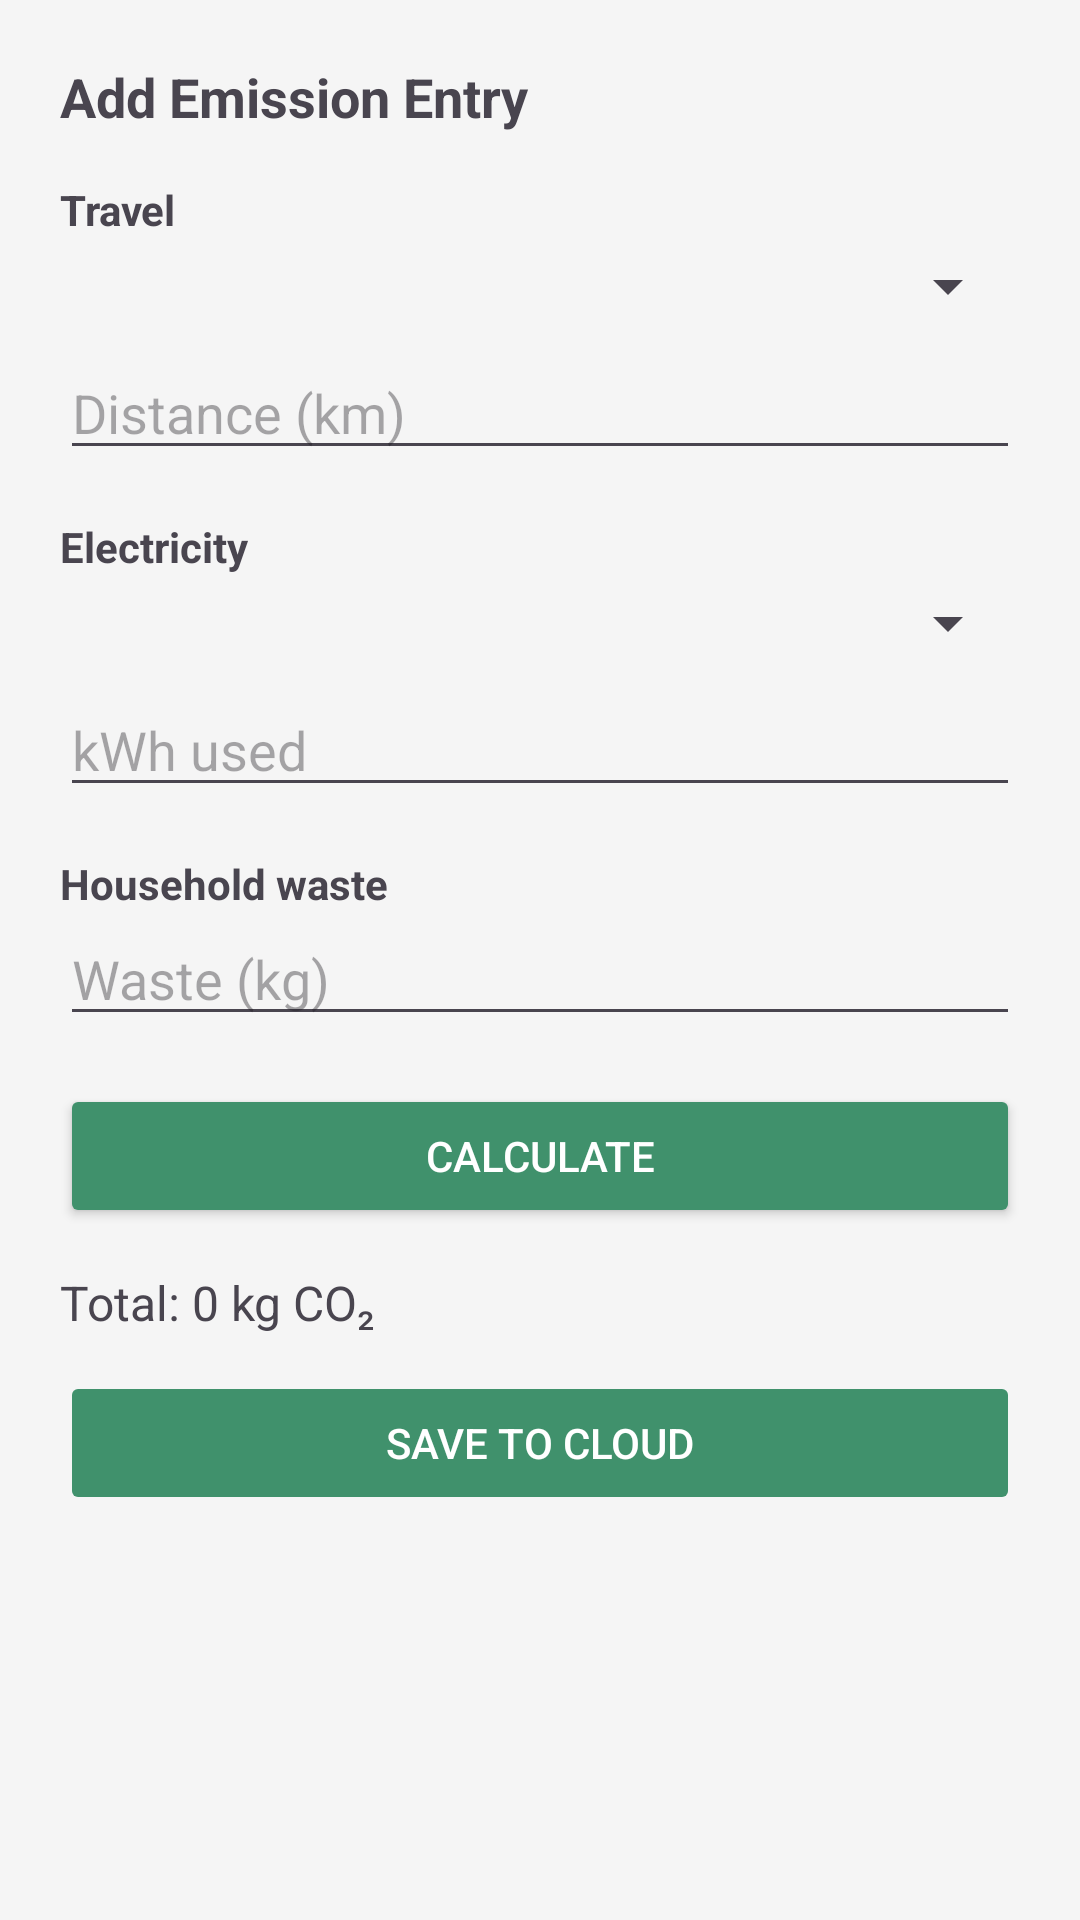

The Android layout XML behind this screen, and the referenced resources:
<!-- AndroidManifest.xml: application theme Theme.CarbonCalculator -->
<!-- res/layout/fragment_home.xml -->
<?xml version="1.0" encoding="utf-8"?>
<ScrollView xmlns:android="http://schemas.android.com/apk/res/android"
    android:layout_width="match_parent"
    android:layout_height="match_parent"
    android:background="#F5F5F5">

    <LinearLayout
        android:layout_width="match_parent"
        android:layout_height="wrap_content"
        android:orientation="vertical"
        android:padding="20dp">

        <TextView
            android:layout_width="wrap_content"
            android:layout_height="wrap_content"
            android:text="Add Emission Entry"
            android:textSize="18sp"
            android:textStyle="bold"
            android:layout_marginBottom="16dp" />

        
        <TextView
            android:layout_width="wrap_content"
            android:layout_height="wrap_content"
            android:text="Travel"
            android:textStyle="bold" />

        <Spinner
            android:id="@+id/spTravelMode"
            android:layout_width="match_parent"
            android:layout_height="wrap_content"
            android:layout_marginTop="4dp"
            android:layout_marginBottom="8dp" />

        <EditText
            android:id="@+id/etTravelDistance"
            android:layout_width="match_parent"
            android:layout_height="wrap_content"
            android:hint="Distance (km)"
            android:inputType="numberDecimal"
            android:layout_marginBottom="16dp" />

        
        <TextView
            android:layout_width="wrap_content"
            android:layout_height="wrap_content"
            android:text="Electricity"
            android:textStyle="bold" />

        <Spinner
            android:id="@+id/spElectricSource"
            android:layout_width="match_parent"
            android:layout_height="wrap_content"
            android:layout_marginTop="4dp"
            android:layout_marginBottom="8dp" />

        <EditText
            android:id="@+id/etElectricityKwh"
            android:layout_width="match_parent"
            android:layout_height="wrap_content"
            android:hint="kWh used"
            android:inputType="numberDecimal"
            android:layout_marginBottom="16dp" />

        
        <TextView
            android:layout_width="wrap_content"
            android:layout_height="wrap_content"
            android:text="Household waste"
            android:textStyle="bold" />

        <EditText
            android:id="@+id/etWasteKg"
            android:layout_width="match_parent"
            android:layout_height="wrap_content"
            android:hint="Waste (kg)"
            android:inputType="numberDecimal"
            android:layout_marginBottom="16dp" />

        <Button
            android:id="@+id/btnCalculate"
            android:layout_width="match_parent"
            android:layout_height="wrap_content"
            android:text="Calculate"
            android:backgroundTint="#40916C"
            android:textColor="@android:color/white" />

        <TextView
            android:id="@+id/tvResult"
            android:layout_width="match_parent"
            android:layout_height="wrap_content"
            android:text="Total: 0 kg CO₂"
            android:textSize="16sp"
            android:layout_marginTop="14dp" />

        <Button
            android:id="@+id/btnSave"
            android:layout_width="match_parent"
            android:layout_height="wrap_content"
            android:text="Save to Cloud"
            android:layout_marginTop="12dp"
            android:backgroundTint="#40916C"
            android:textColor="@android:color/white"
            android:enabled="false" />

    </LinearLayout>
</ScrollView>
<!-- resources referenced by this layout -->
<resources>
  <style name="Theme.CarbonCalculator" parent="Base.Theme.CarbonCalculator" />
  <style name="Base.Theme.CarbonCalculator" parent="Theme.Material3.DayNight.NoActionBar">
          
          
      </style>
</resources>
